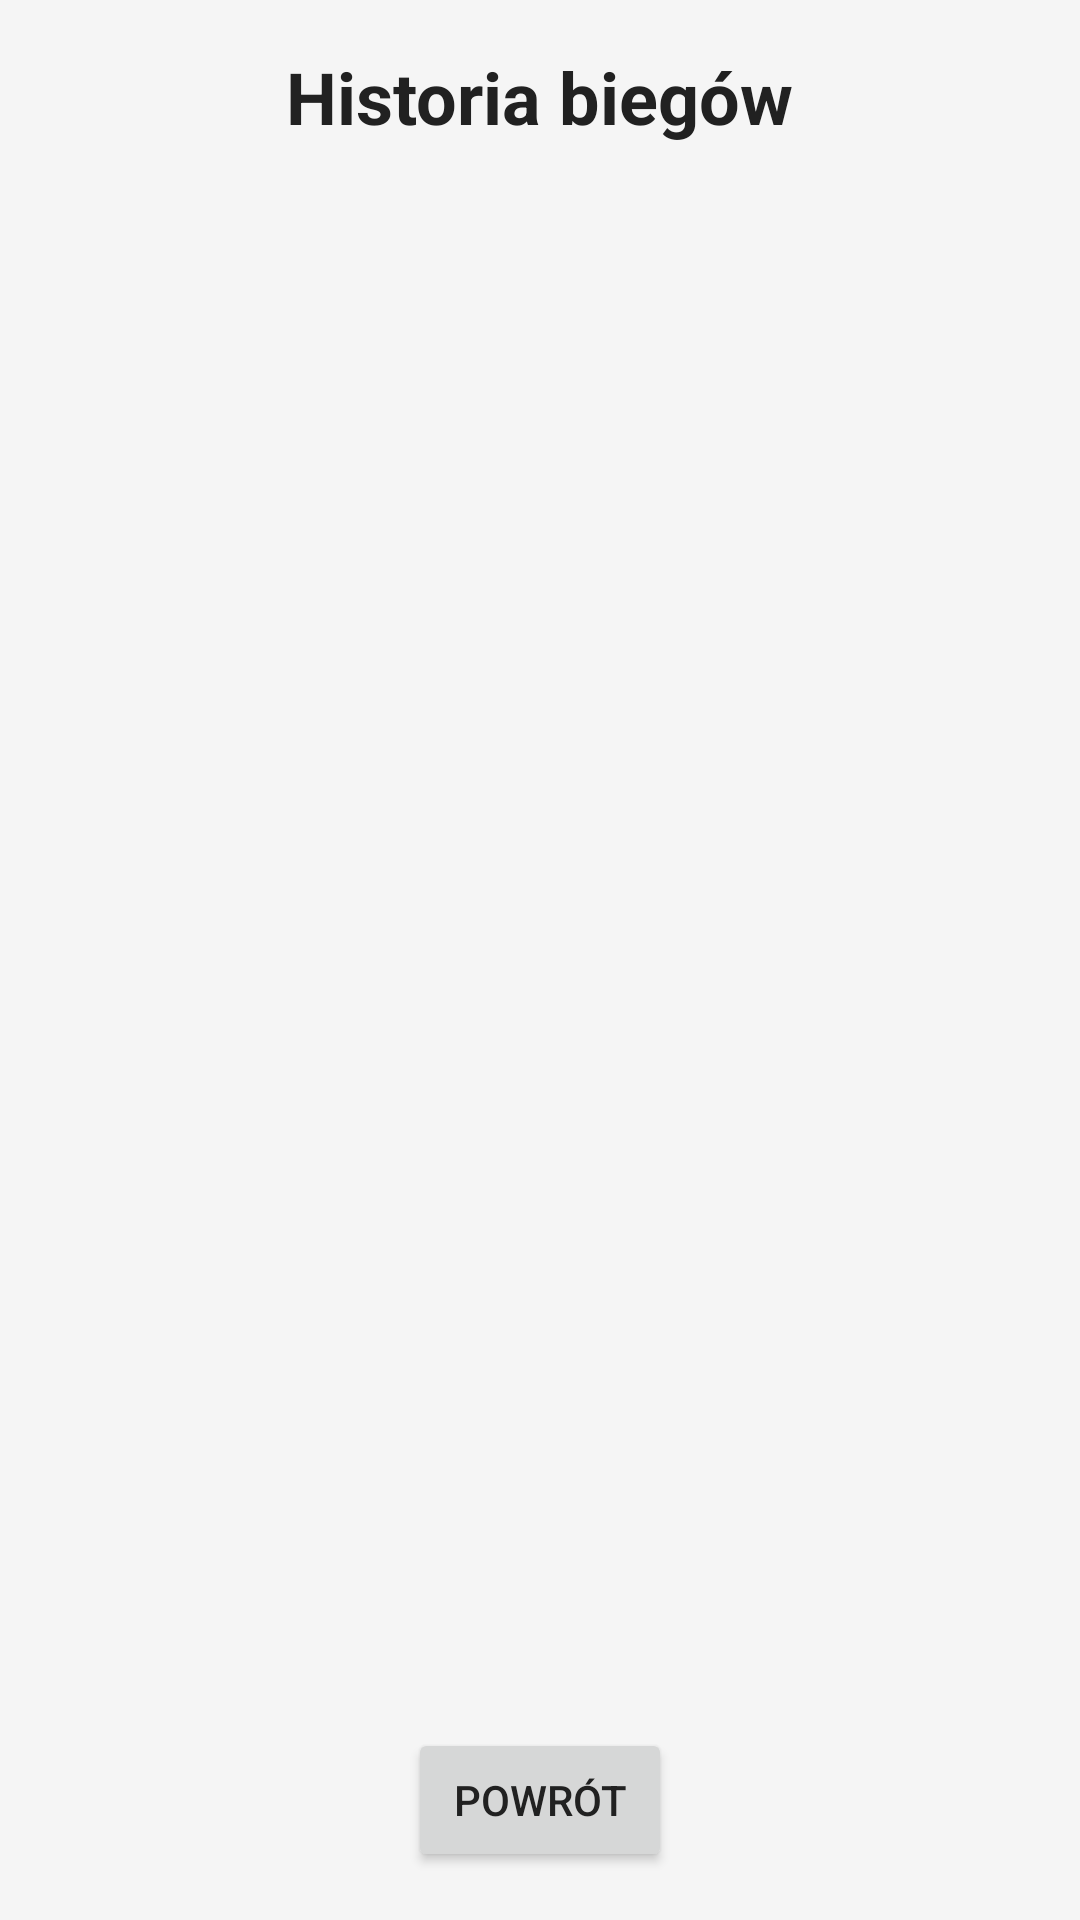

Reconstruct the res/layout file that produces this screen, plus the resources it refers to.
<!-- AndroidManifest.xml: application theme AppTheme -->
<!-- res/layout/activity_history.xml -->
<?xml version="1.0" encoding="utf-8"?>
<androidx.constraintlayout.widget.ConstraintLayout xmlns:android="http://schemas.android.com/apk/res/android"
    xmlns:app="http://schemas.android.com/apk/res-auto"
    xmlns:tools="http://schemas.android.com/tools"
    android:layout_width="match_parent"
    android:layout_height="match_parent"
    tools:context=".HistoryActivity">

    
    <TextView
        android:id="@+id/historyTitleTextView"
        android:layout_width="wrap_content"
        android:layout_height="wrap_content"
        android:text="Historia biegów"
        android:textSize="24sp"
        android:textStyle="bold"
        android:layout_marginTop="16dp"
        android:layout_marginBottom="16dp"
        app:layout_constraintTop_toTopOf="parent"
        app:layout_constraintStart_toStartOf="parent"
        app:layout_constraintEnd_toEndOf="parent" />

    
    <ScrollView
        android:layout_width="match_parent"
        android:layout_height="0dp"
        android:layout_margin="16dp"
        app:layout_constraintTop_toBottomOf="@id/historyTitleTextView"
        app:layout_constraintBottom_toTopOf="@id/backButton"
        app:layout_constraintStart_toStartOf="parent"
        app:layout_constraintEnd_toEndOf="parent">

        <LinearLayout
            android:id="@+id/runHistoryContainer"
            android:layout_width="match_parent"
            android:layout_height="wrap_content"
            android:orientation="vertical" />
    </ScrollView>

    
    <Button
        android:id="@+id/backButton"
        android:layout_width="wrap_content"
        android:layout_height="wrap_content"
        android:text="Powrót"
        app:layout_constraintBottom_toBottomOf="parent"
        app:layout_constraintStart_toStartOf="parent"
        app:layout_constraintEnd_toEndOf="parent"
        android:layout_marginBottom="16dp" />

</androidx.constraintlayout.widget.ConstraintLayout>
<!-- resources referenced by this layout -->
<resources>
  <style name="AppTheme" parent="Theme.AppCompat.Light.DarkActionBar">
          
          <item name="colorPrimary">@color/primaryColor</item>
          <item name="colorPrimaryDark">@color/primaryDarkColor</item>
          <item name="colorAccent">@color/accentColor</item>
          <item name="android:windowBackground">@color/backgroundColor</item>
          <item name="android:textColor">@color/textColorPrimary</item>
      </style>
  <color name="primaryColor">#3F51B5</color>
  <color name="primaryDarkColor">#002984</color>
  <color name="accentColor">#FF4081</color>
  <color name="backgroundColor">#F5F5F5</color>
  <color name="textColorPrimary">#212121</color>
</resources>
